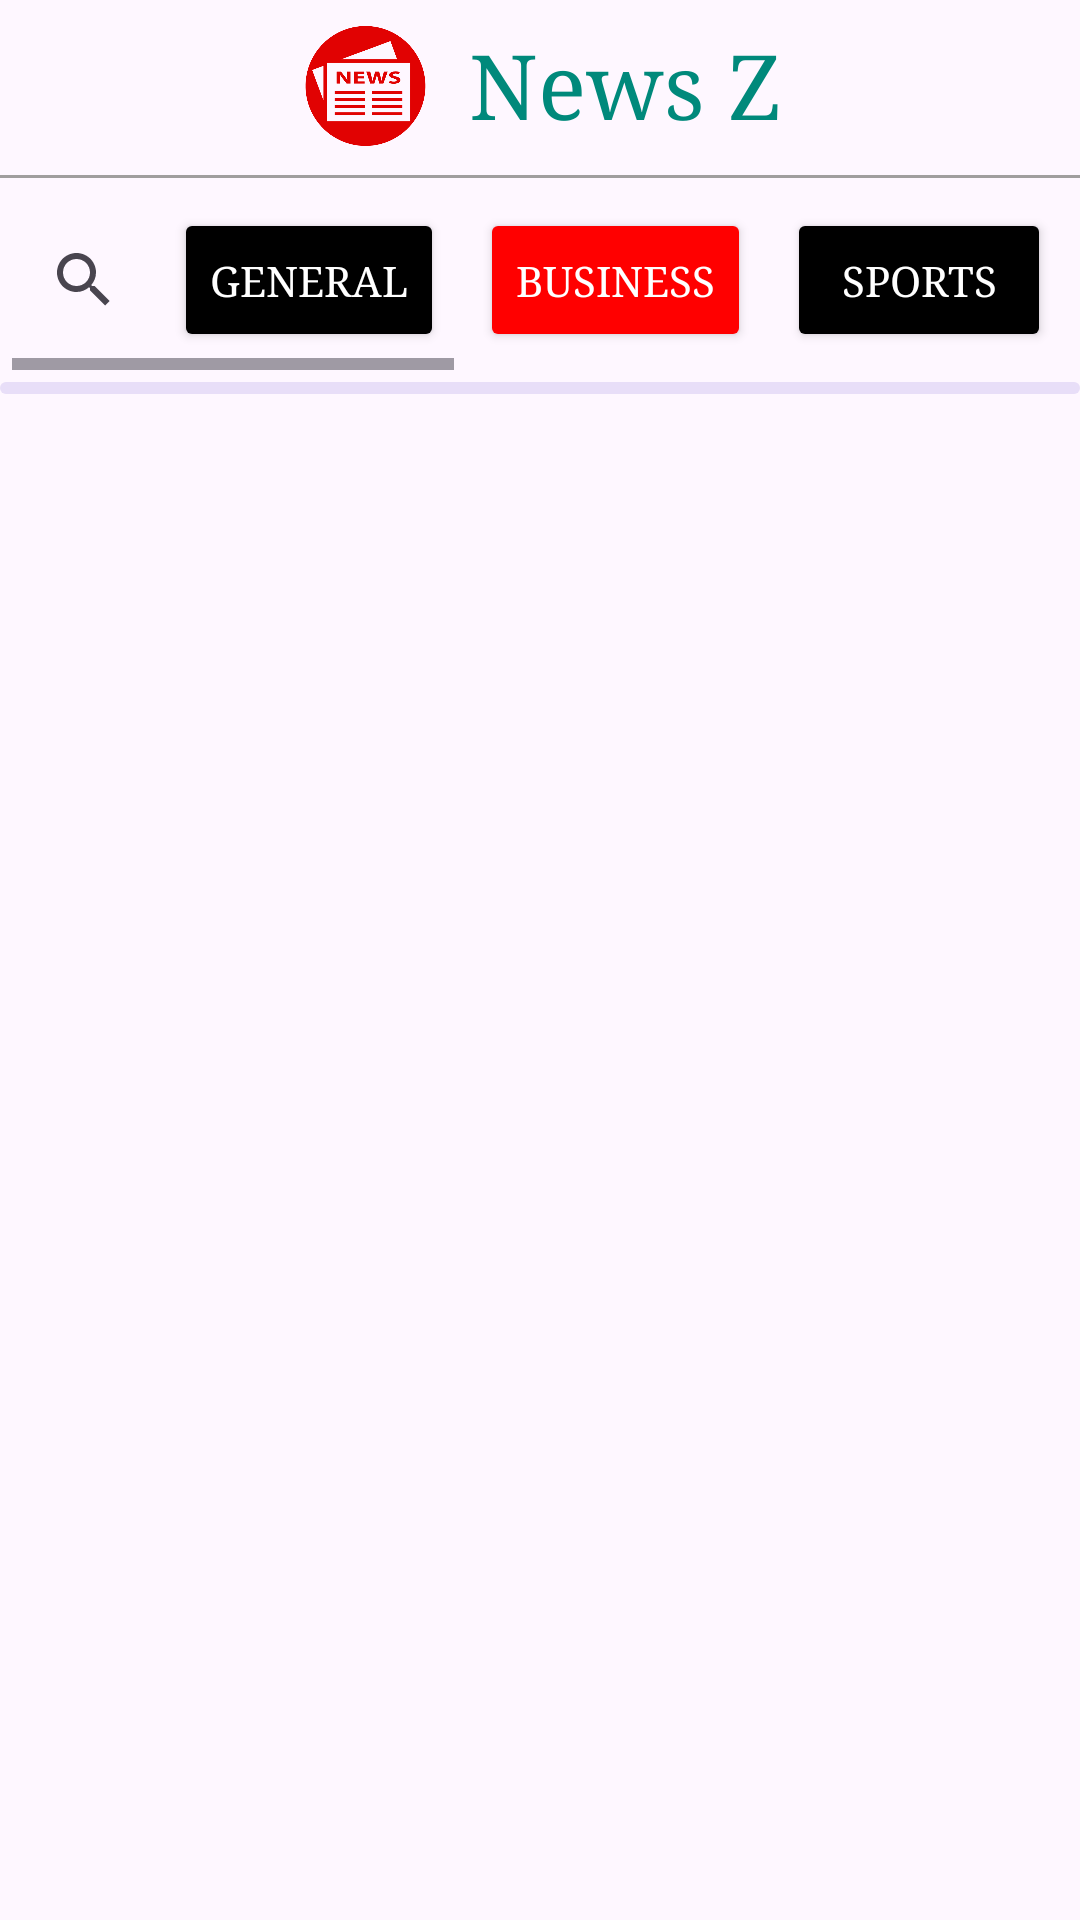

Reconstruct the res/layout file that produces this screen, plus the resources it refers to.
<!-- AndroidManifest.xml: application theme Theme.NewsZ -->
<!-- res/layout/activity_main.xml -->
<?xml version="1.0" encoding="utf-8"?>
<LinearLayout xmlns:android="http://schemas.android.com/apk/res/android"
    xmlns:app="http://schemas.android.com/apk/res-auto"
    xmlns:tools="http://schemas.android.com/tools"
    android:layout_width="match_parent"
    android:layout_height="match_parent"
    android:orientation="vertical"
    tools:context=".MainActivity">

    <LinearLayout
        android:layout_width="match_parent"
        android:layout_height="wrap_content"
        android:orientation="horizontal"
        android:gravity="center"
        >
    <ImageView
        android:layout_width="45dp"
        android:layout_height="45dp"
        android:src="@drawable/newsbg"
        android:layout_marginRight="12dp"
        />

        <TextView
            android:id="@+id/app_title"
            android:layout_width="wrap_content"
            android:layout_height="wrap_content"
            android:layout_marginTop="9dp"
            android:layout_marginBottom="10dp"
            android:fontFamily="serif"
            android:text="News Z"
            android:textColor="@color/my_primary"
            android:textSize="30sp" />

    </LinearLayout>
    <View
        android:layout_width="match_parent"
        android:layout_height="1dp"
        android:background="#A09E9E"
        />

    <HorizontalScrollView
        android:layout_width="match_parent"
        android:layout_height="wrap_content"
        android:layout_margin="4dp"
        android:id="@+id/horizontal_buttons" >

          <LinearLayout
              android:layout_width="match_parent"
              android:layout_height="wrap_content"
              android:orientation="horizontal"
              >

              <androidx.appcompat.widget.SearchView
                  android:layout_width="wrap_content"
                  android:layout_height="wrap_content"
                  app:queryHint="Search news"
                  android:layout_gravity="center"
                  android:id="@+id/searchView"
                  />

              <Button
                  android:layout_width="wrap_content"
                  android:layout_height="wrap_content"
                  android:id="@+id/btn_1"
                  android:layout_margin="6dp"
                  android:textColor="@color/white"
                  android:backgroundTint="@color/black"
                  android:text="GENERAL"
                  android:fontFamily="serif"
                  />
              <Button
                  android:layout_width="wrap_content"
                  android:layout_height="wrap_content"
                  android:id="@+id/btn_2"
                  android:layout_margin="6dp"
                  android:backgroundTint="#FF0000"
                  android:textColor="@color/white"
                  android:text="BUSINESS"
                  android:fontFamily="serif"
                  />
 <Button
                  android:layout_width="wrap_content"
                  android:layout_height="wrap_content"
                  android:id="@+id/btn_3"
                  android:layout_margin="6dp"
                  android:text="SPORTS"
     android:backgroundTint="#000000"
     android:textColor="@color/white"
                  android:fontFamily="serif"
                  />
 <Button
                  android:layout_width="wrap_content"
                  android:layout_height="wrap_content"
                  android:id="@+id/btn_4"
                  android:layout_margin="6dp"
                  android:text="TECHNOLOGY"
     android:backgroundTint="#1E88E5"
     android:fontFamily="serif"
                  android:textColor="@color/white"
     />
 <Button
                  android:layout_width="wrap_content"
                  android:layout_height="wrap_content"
                  android:id="@+id/btn_5"
                  android:layout_margin="6dp"
                  android:text="ENTERTAINMENT"
     android:backgroundTint="#000000"
     android:fontFamily="serif"
                  android:textColor="@color/white"
     />
 <Button
                  android:layout_width="wrap_content"
                  android:layout_height="wrap_content"
                  android:id="@+id/btn_6"
                  android:layout_margin="6dp"
                  android:text="SCIENCE"
     android:backgroundTint="#FF0000"
     android:fontFamily="serif"
                  android:textColor="@color/white"
     />
 <Button
                  android:layout_width="wrap_content"
                  android:layout_height="wrap_content"
                  android:id="@+id/btn_7"
                  android:layout_margin="6dp"
                  android:text="HEALTH"
     android:backgroundTint="#43A047"
     android:fontFamily="serif"
                  android:textColor="@color/white"
     />

          </LinearLayout>

    </HorizontalScrollView>

    <com.google.android.material.progressindicator.LinearProgressIndicator
        android:layout_width="match_parent"
        android:layout_height="wrap_content"
        android:indeterminate="true"
        android:id="@+id/progress_bar"
        />

    <androidx.recyclerview.widget.RecyclerView
        android:layout_width="match_parent"
        android:layout_height="wrap_content"
        android:id="@+id/news_recycler_view"
        />

</LinearLayout>
<!-- resources referenced by this layout -->
<resources>
  <color name="black">#FF000000</color>
  <color name="my_primary">#00897B</color>
  <color name="white">#FFFFFFFF</color>
  <!-- drawable newsbg: png bitmap (drawable, 39534 bytes) -->
  <style name="Theme.NewsZ" parent="Base.Theme.NewsZ" />
  <style name="Base.Theme.NewsZ" parent="Theme.Material3.DayNight.NoActionBar">
          
           <item name="colorPrimary">@color/my_primary</item>
           <item name="colorSecondary">@color/my_secondary</item>
      </style>
  <color name="my_secondary">#24B4A5</color>
</resources>
